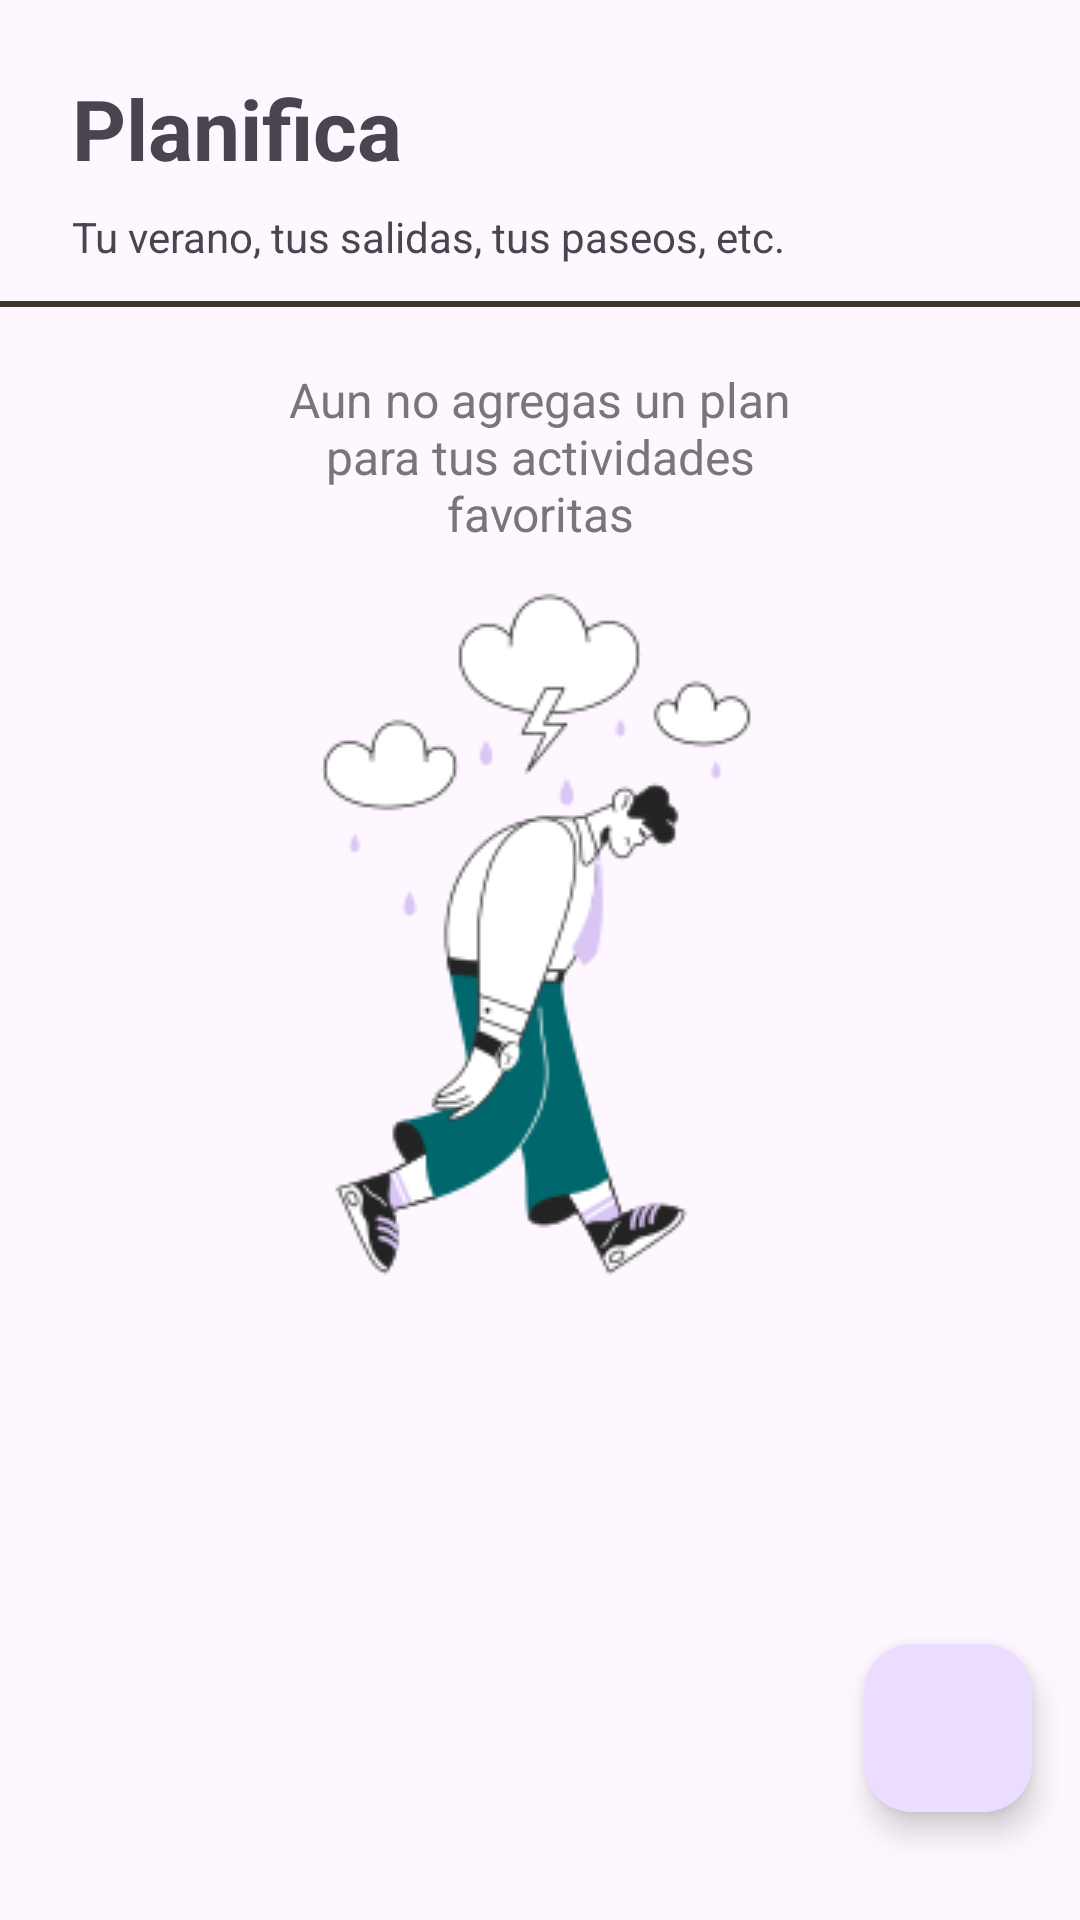

Produce the Android XML layout that renders to this screen, including the resource entries it uses.
<!-- AndroidManifest.xml: application theme Theme.CustomWeatherApp -->
<!-- res/layout/fragment_planning.xml -->
<?xml version="1.0" encoding="utf-8"?>
<androidx.coordinatorlayout.widget.CoordinatorLayout xmlns:android="http://schemas.android.com/apk/res/android"
    xmlns:app="http://schemas.android.com/apk/res-auto"
    xmlns:tools="http://schemas.android.com/tools"
    android:layout_width="match_parent"
    android:layout_height="match_parent"
    tools:context=".main.PlanningFragment">

    <com.google.android.material.floatingactionbutton.FloatingActionButton
        android:id="@+id/fabAddPlan"
        android:layout_width="wrap_content"
        android:layout_height="wrap_content"
        android:layout_gravity="bottom|end"
        android:layout_marginEnd="16dp"
        android:layout_marginBottom="36dp"
        android:src="@drawable/ic_add_button" />

    <androidx.constraintlayout.widget.ConstraintLayout
        android:layout_width="match_parent"
        android:layout_height="match_parent">

        <TextView
            android:id="@+id/textView5"
            android:layout_width="wrap_content"
            android:layout_height="wrap_content"
            android:layout_marginStart="24dp"
            android:layout_marginTop="24dp"
            android:text="@string/title_planning"
            android:textSize="28sp"
            android:textStyle="bold"
            app:layout_constraintStart_toStartOf="parent"
            app:layout_constraintTop_toTopOf="parent" />

        <TextView
            android:id="@+id/textView6"
            android:layout_width="wrap_content"
            android:layout_height="wrap_content"
            android:layout_marginTop="8dp"
            android:text="@string/subtitle_planning"
            app:layout_constraintStart_toStartOf="@id/textView5"
            app:layout_constraintTop_toBottomOf="@id/textView5" />

        <View
            android:id="@+id/view4"
            android:layout_width="0dp"
            android:layout_height="2dp"
            android:layout_marginTop="12dp"
            android:background="@color/brown_menu"
            app:layout_constraintEnd_toEndOf="parent"
            app:layout_constraintStart_toStartOf="parent"
            app:layout_constraintTop_toBottomOf="@id/textView6" />
        <TextView
            android:id="@+id/tvNoPlans"
            android:text="@string/no_plans_text"
            android:layout_width="wrap_content"
            android:layout_height="wrap_content"
            android:layout_marginTop="20dp"
            android:textSize="16sp"
            android:textColor="@color/strong_gray"
            app:layout_constraintTop_toBottomOf="@+id/view4"
            app:layout_constraintEnd_toEndOf="parent"
            app:layout_constraintStart_toStartOf="parent"
            android:gravity="center"
            />
        <ImageView
            android:id="@+id/imgNoPlans"
            android:layout_width="wrap_content"
            android:layout_height="wrap_content"
            android:src="@drawable/no_plans_yet"
            app:layout_constraintEnd_toEndOf="parent"
            app:layout_constraintStart_toStartOf="parent"
            app:layout_constraintTop_toBottomOf="@id/tvNoPlans"/>

        <androidx.recyclerview.widget.RecyclerView
            android:id="@+id/recyclerView"
            android:layout_width="match_parent"
            android:layout_height="wrap_content"
            android:layout_weight="1"
            android:orientation="vertical"
            android:paddingHorizontal="24dp"
            android:paddingTop="16dp"
            android:paddingBottom="120dp"
            app:layoutManager="androidx.recyclerview.widget.LinearLayoutManager"
            app:layout_constraintEnd_toEndOf="parent"
            app:layout_constraintStart_toStartOf="parent"
            app:layout_constraintTop_toBottomOf="@+id/view4"
            tools:itemCount="8" />
    </androidx.constraintlayout.widget.ConstraintLayout>

</androidx.coordinatorlayout.widget.CoordinatorLayout>
<!-- resources referenced by this layout -->
<resources>
  <color name="brown_menu">#40372D</color>
  <color name="strong_gray">#777777</color>
  <!-- drawable no_plans_yet: png bitmap (drawable, 14392 bytes) -->
  <string name="no_plans_text">Aun no agregas un plan\npara tus actividades\nfavoritas</string>
  <string name="subtitle_planning">Tu verano, tus salidas, tus paseos, etc.</string>
  <string name="title_planning">Planifica</string>
  <style name="Theme.CustomWeatherApp" parent="Theme.Material3.Light">
          
          <item name="colorPrimary">@color/purple_500</item>
          <item name="colorPrimaryVariant">@color/purple_700</item>
          <item name="colorOnPrimary">@color/white</item>
          
          <item name="colorSecondary">@color/teal_200</item>
          <item name="colorSecondaryVariant">@color/teal_700</item>
          <item name="colorOnSecondary">@color/black</item>
          
          <item name="android:statusBarColor" tools:targetApi="l">?attr/colorPrimaryVariant</item>
          
      </style>
  <color name="purple_500">#FF6200EE</color>
  <color name="purple_700">#FF3700B3</color>
  <color name="white">#FFFFFFFF</color>
  <color name="teal_200">#FF03DAC5</color>
  <color name="teal_700">#FF018786</color>
  <color name="black">#FF000000</color>
</resources>
